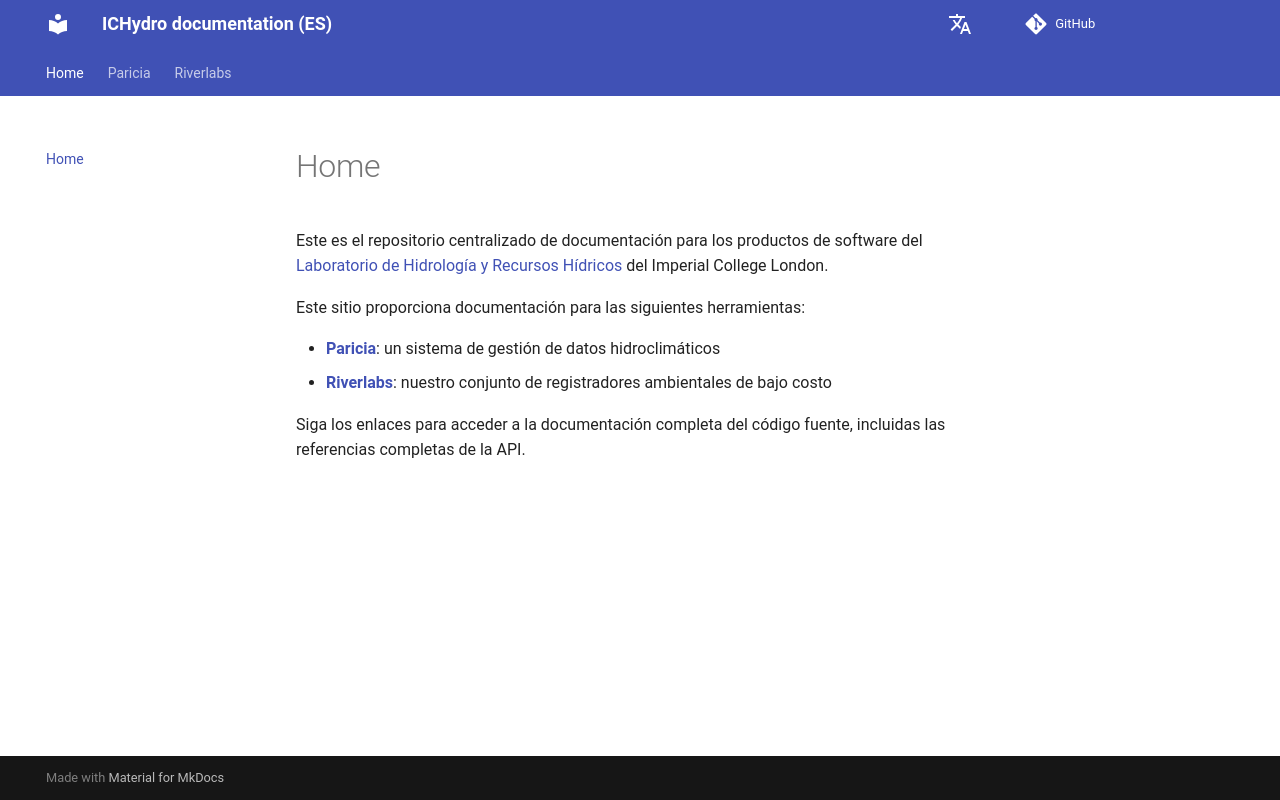

repository: ImperialCollegeLondon/ichydro_docs · page: es/index.html · generator: mkdocs

Este es el repositorio centralizado de documentación para los productos de software del [Laboratorio de Hidrología y Recursos Hídricos](https://ichydro.github.io/) del Imperial College London.

Este sitio proporciona documentación para las siguientes herramientas:

- [**Paricia**](https://imperialcollegelondon.github.io/paricia/es/): un sistema de gestión de datos hidroclimáticos
- [**Riverlabs**](https://ichydro.github.io/Riverlabs/index_es.html): nuestro conjunto de registradores ambientales de bajo costo

Siga los enlaces para acceder a la documentación completa del código fuente, incluidas las referencias completas de la API.
